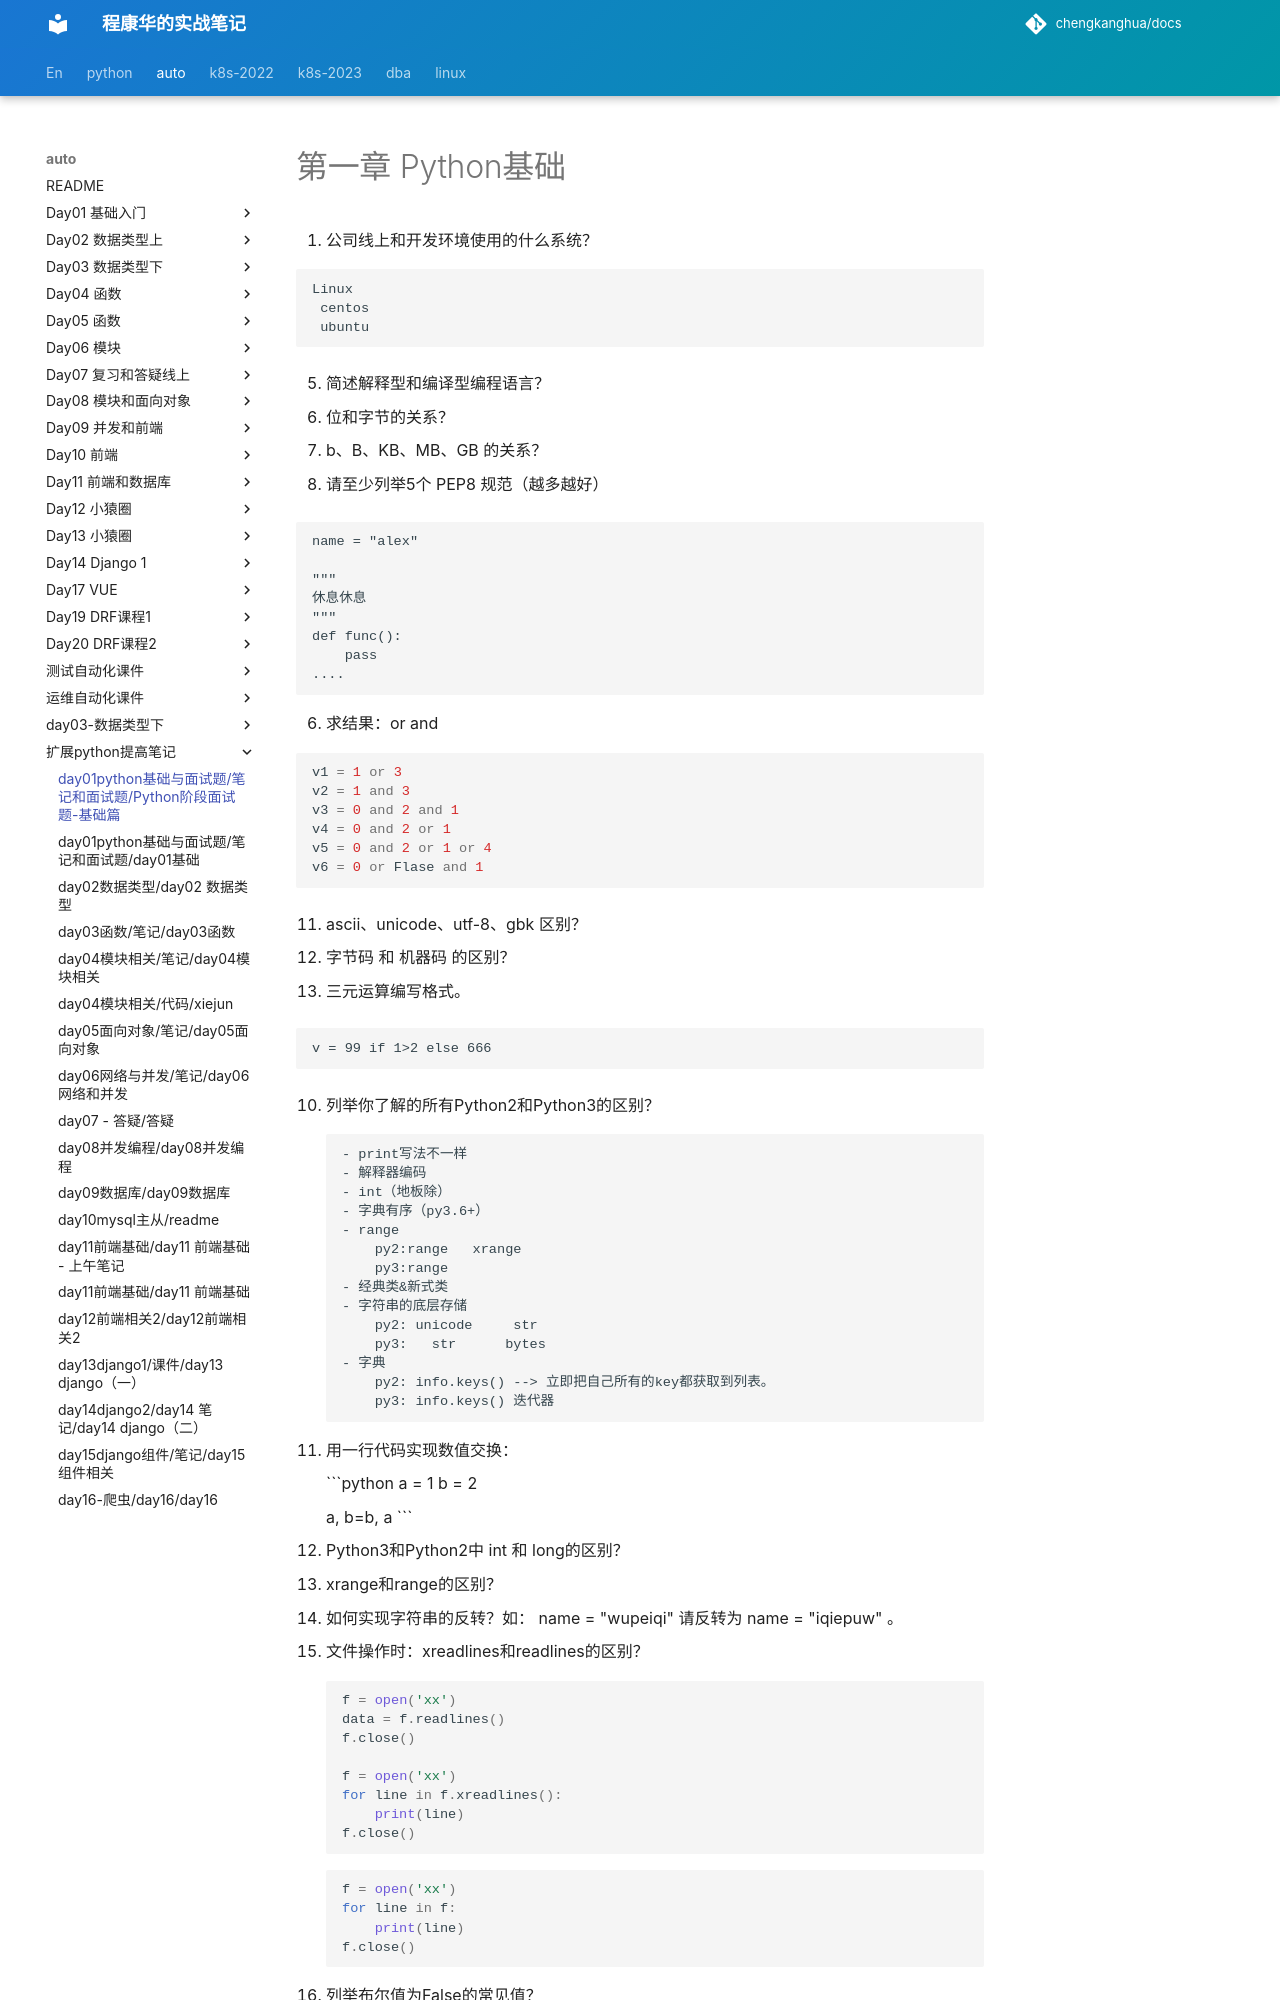

repository: chengkanghua/docs · page: auto/扩展python提高笔记/day01python基础与面试题/笔记和面试题/Python阶段面试题-基础篇.html · generator: mkdocs

# 第一章 Python基础
1. 公司线上和开发环境使用的什么系统？

   ```
   Linux
   	centos
   	ubuntu
   ```

5. 简述解释型和编译型编程语言？

7. 位和字节的关系？

8. b、B、KB、MB、GB 的关系？

5. 请至少列举5个 PEP8 规范（越多越好）

   ```
   name = "alex"
   
   """
   休息休息
   """
   def func():
       pass
   ....
   ```

6. 求结果：or and

   ```python
   v1 = 1 or 3
   v2 = 1 and 3
   v3 = 0 and 2 and 1
   v4 = 0 and 2 or 1
   v5 = 0 and 2 or 1 or 4
   v6 = 0 or Flase and 1
   ```

11. ascii、unicode、utf-8、gbk 区别？

12. 字节码 和 机器码 的区别？

9. 三元运算编写格式。

   ```
   v = 99 if 1>2 else 666
   ```

10. 列举你了解的所有Python2和Python3的区别？

    ```
    - print写法不一样
    - 解释器编码
    - int（地板除）
    - 字典有序（py3.6+）
    - range
    	py2:range   xrange
    	py3:range
    - 经典类&新式类
    - 字符串的底层存储
    	py2: unicode     str
    	py3:   str      bytes
    - 字典
    	py2: info.keys() --> 立即把自己所有的key都获取到列表。
    	py3: info.keys() 迭代器
    ```

11. 用一行代码实现数值交换：

     ```python
     a = 1
     b = 2
    
    a, b=b, a
     ```

18. Python3和Python2中 int 和 long的区别？

19. xrange和range的区别？

20. 如何实现字符串的反转？如： name = "wupeiqi" 请反转为 name = "iqiepuw" 。

15. 文件操作时：xreadlines和readlines的区别？

    ```python
    f = open('xx')
    data = f.readlines()
    f.close()
    
    f = open('xx')
    for line in f.xreadlines():
        print(line)
    f.close()
    ```

    ```python
    f = open('xx')
    for line in f:
        print(line)
    f.close()
    ```

22. 列举布尔值为False的常见值？

23. 列举字符串、列表、元组、字典每个常用的5个方法？

24. is和==的区别?

25. 1、2、3、4、5 能组成多少个互不相同且无重复的三位数

26. 什么是反射？以及应用场景？

27. 简述Python的深浅拷贝？

28. Python垃圾回收机制？

29. Python的可变类型和不可变类型的区别？

30. 求结果
